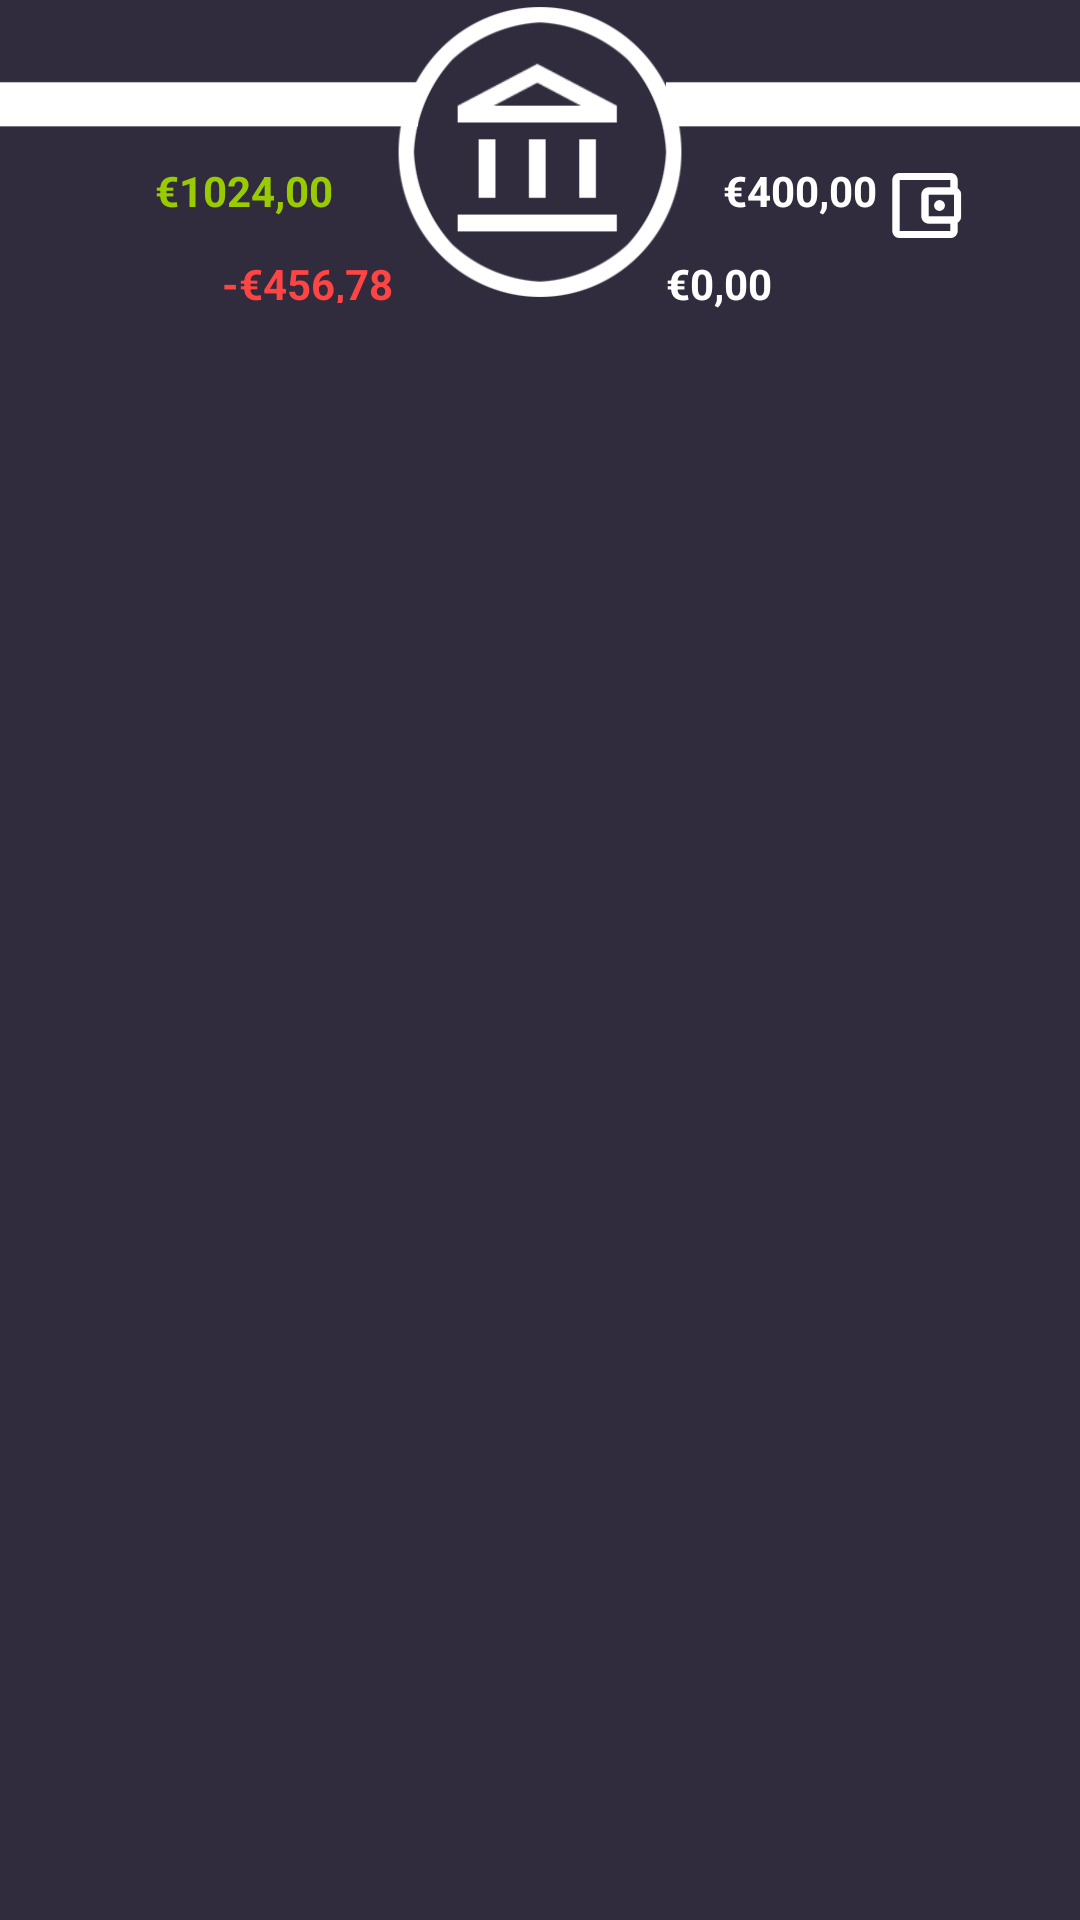

Android layout source for this screen:
<!-- AndroidManifest.xml: application theme AppTheme -->
<!-- res/layout/fragment_balance.xml -->
<?xml version="1.0" encoding="utf-8"?>
<FrameLayout xmlns:android="http://schemas.android.com/apk/res/android"
    xmlns:app="http://schemas.android.com/apk/res-auto"
    xmlns:tools="http://schemas.android.com/tools"
    android:layout_width="match_parent"
    android:layout_height="match_parent"
    tools:context=".fragment.BalanceFragment">

    <android.support.constraint.ConstraintLayout
        android:layout_width="match_parent"
        android:layout_height="match_parent">

        <ImageView
            android:id="@+id/rightPriorityBar"
            android:layout_width="152dp"
            android:layout_height="38dp"
            android:layout_marginStart="8dp"
            android:layout_marginTop="16dp"
            android:src="@drawable/white_bar"
            app:layout_constraintStart_toEndOf="@+id/priorityImage"
            app:layout_constraintTop_toTopOf="parent" />

        <ImageView
            android:id="@+id/mainPriorityCircle"
            android:layout_width="122dp"
            android:layout_height="101dp"
            android:src="@drawable/white_circle"
            app:layout_constraintEnd_toEndOf="parent"
            app:layout_constraintStart_toStartOf="parent"
            app:layout_constraintTop_toTopOf="parent" />

        <ImageView
            android:id="@+id/leftPriorityBar"
            android:layout_width="152dp"
            android:layout_height="38dp"
            android:layout_marginEnd="8dp"
            android:layout_marginTop="16dp"
            android:src="@drawable/white_bar"
            app:layout_constraintEnd_toStartOf="@+id/priorityImage"
            app:layout_constraintTop_toTopOf="parent" />

        <ImageView
            android:id="@+id/priorityImage"
            android:layout_width="67dp"
            android:layout_height="72dp"
            android:layout_marginBottom="8dp"
            android:layout_marginEnd="8dp"
            android:layout_marginStart="8dp"
            android:layout_marginTop="8dp"
            android:src="@drawable/icn_balance"
            app:layout_constraintBottom_toBottomOf="@+id/mainPriorityCircle"
            app:layout_constraintEnd_toEndOf="@+id/mainPriorityCircle"
            app:layout_constraintHorizontal_bias="0.512"
            app:layout_constraintStart_toStartOf="@+id/mainPriorityCircle"
            app:layout_constraintTop_toTopOf="@+id/mainPriorityCircle"
            app:layout_constraintVertical_bias="0.615" />

        <TextView
            android:id="@+id/textIncomeReceived"
            android:layout_width="wrap_content"
            android:layout_height="wrap_content"
            android:layout_marginEnd="8dp"
            android:layout_marginStart="16dp"
            android:text="€1024,00"
            android:textColor="@android:color/holo_green_light"
            android:textStyle="bold"
            app:layout_constraintEnd_toStartOf="@+id/mainPriorityCircle"
            app:layout_constraintHorizontal_bias="1.0"
            app:layout_constraintStart_toStartOf="parent"
            app:layout_constraintTop_toBottomOf="@+id/leftPriorityBar" />

        <TextView
            android:id="@+id/textBalancePaidSinceCycle"
            android:layout_width="wrap_content"
            android:layout_height="16dp"
            android:layout_marginEnd="16dp"
            android:layout_marginTop="12dp"
            android:text="-€456,78"
            android:textColor="@android:color/holo_red_light"
            android:textStyle="bold"
            app:layout_constraintEnd_toStartOf="@+id/priorityImage"
            app:layout_constraintTop_toBottomOf="@+id/textIncomeReceived" />

        <ListView
            android:layout_width="match_parent"
            android:layout_height="472dp"
            app:layout_constraintBottom_toBottomOf="parent"
            app:layout_constraintEnd_toEndOf="parent"
            app:layout_constraintHorizontal_bias="0.0"
            app:layout_constraintStart_toStartOf="parent" />

        <ImageView
            android:id="@+id/imageSmallPiggy"
            android:layout_width="30dp"
            android:layout_height="30dp"
            android:layout_marginStart="1dp"
            android:layout_marginTop="12dp"
            android:src="@drawable/icn_priority"
            app:layout_constraintStart_toEndOf="@+id/textBalancePiggyBank"
            app:layout_constraintTop_toBottomOf="@+id/textBalanceFreeMoney" />

        <ImageView
            android:id="@+id/imageSmallWallet"
            android:layout_width="30dp"
            android:layout_height="29dp"
            android:layout_marginStart="1dp"
            android:src="@drawable/icn_freemoney"
            app:layout_constraintStart_toEndOf="@+id/textBalanceFreeMoney"
            app:layout_constraintTop_toBottomOf="@+id/rightPriorityBar" />

        <TextView
            android:id="@+id/textBalanceFreeMoney"
            android:layout_width="wrap_content"
            android:layout_height="wrap_content"
            android:text="€400,00"
            android:textColor="@android:color/white"
            android:textStyle="bold"
            app:layout_constraintStart_toEndOf="@+id/mainPriorityCircle"
            app:layout_constraintTop_toBottomOf="@+id/rightPriorityBar" />

        <TextView
            android:id="@+id/textBalancePiggyBank"
            android:layout_width="wrap_content"
            android:layout_height="wrap_content"
            android:layout_marginStart="8dp"
            android:layout_marginTop="12dp"
            android:text="€0,00"
            android:textColor="@android:color/white"
            android:textStyle="bold"
            app:layout_constraintStart_toEndOf="@+id/priorityImage"
            app:layout_constraintTop_toBottomOf="@+id/textBalanceFreeMoney" />

    </android.support.constraint.ConstraintLayout>



</FrameLayout>
<!-- resources referenced by this layout -->
<resources>
  <!-- drawable icn_balance: png bitmap (drawable-hdpi, 367 bytes) -->
  <!-- drawable icn_freemoney: png bitmap (drawable-hdpi, 349 bytes) -->
  <!-- drawable white_bar: png bitmap (drawable, 315 bytes) -->
  <!-- drawable white_circle: png bitmap (drawable, 8031 bytes) -->
  <style name="AppTheme" parent="Theme.AppCompat.Light.NoActionBar">
          <item name="android:colorBackground">@color/background_material_light</item>
          <item name="android:statusBarColor">?android:attr/colorBackground</item>
          <item name="android:textColorPrimary">@color/text_color_primary</item>
          <item name="android:textColorSecondary">@color/text_color_primary</item>
          <item name="android:navigationBarColor">@color/colorPrimaryDark</item>
      </style>
  <color name="background_material_light">#312c3d</color>
  <color name="text_color_primary">#ddffffff</color>
  <color name="colorPrimaryDark">#2d283a</color>
</resources>
